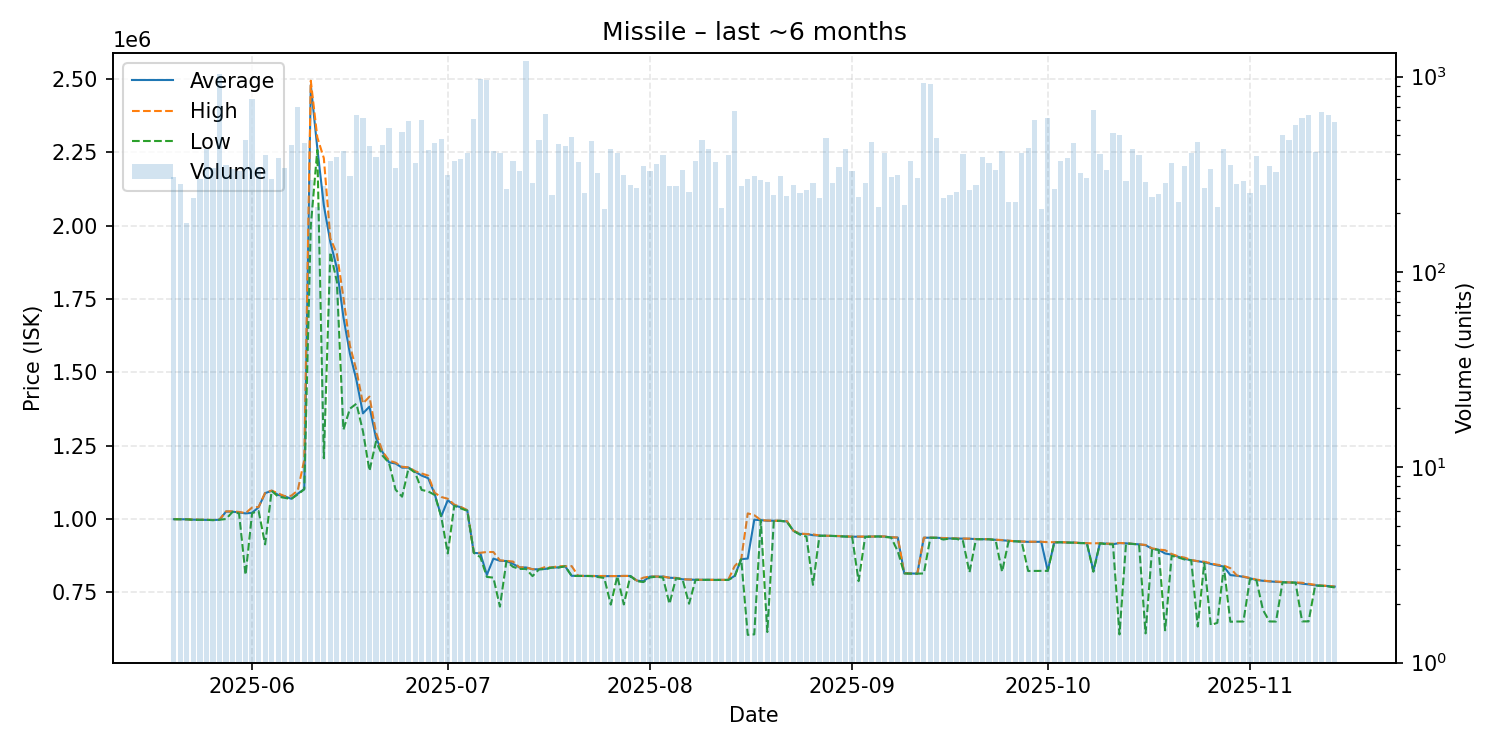

Source data for this figure (header and first rows):
date, average, highest, lowest, order_count, volume
2025-05-20, 999300, 999500, 999200, 207, 308
2025-05-21, 999100, 999200, 999000, 201, 283
2025-05-22, 998800, 998800, 998800, 154, 179
2025-05-23, 997600, 998200, 997000, 204, 240
2025-05-24, 997300, 997500, 997000, 253, 299
2025-05-25, 997300, 997400, 997100, 285, 425
2025-05-26, 996400, 996500, 996000, 259, 339
2025-05-27, 997400, 997600, 997400, 252, 1028
2025-05-28, 1025000, 1026000, 999900, 221, 352
2025-05-29, 1025000, 1026000, 1024000, 239, 337
2025-05-30, 1022000, 1024000, 1019000, 218, 327
2025-05-31, 1019000, 1020000, 809800, 255, 475
2025-06-01, 1021000, 1039000, 1020000, 315, 768
2025-06-02, 1040000, 1041000, 1027000, 247, 346
2025-06-03, 1088000, 1089000, 913500, 209, 395
2025-06-04, 1096000, 1097000, 1096000, 219, 301
2025-06-05, 1082000, 1087000, 1076000, 250, 382
2025-06-06, 1077000, 1078000, 1072000, 270, 342
2025-06-07, 1069000, 1079000, 1068000, 308, 447
2025-06-08, 1086000, 1097000, 1084000, 339, 700
2025-06-09, 1102000, 1201500, 1101000, 255, 458
2025-06-10, 2480000, 2494000, 1999000, 213, 296
2025-06-11, 2264000, 2301000, 2258000, 187, 214
2025-06-12, 2069000, 2230000, 1207000, 224, 276
2025-06-13, 1944000, 1957000, 1909000, 203, 371
2025-06-14, 1855000, 1904000, 1809000, 280, 388
2025-06-15, 1688000, 1756000, 1304000, 247, 418
2025-06-16, 1563500, 1591000, 1376000, 226, 310
2025-06-17, 1473000, 1506500, 1393000, 246, 638
2025-06-18, 1360000, 1394000, 1299000, 193, 617
2025-06-19, 1383000, 1417000, 1164000, 256, 444
2025-06-20, 1276000, 1295000, 1264000, 182, 388
2025-06-21, 1228000, 1230000, 1216000, 293, 448
2025-06-22, 1193000, 1199000, 1191000, 322, 545
2025-06-23, 1189000, 1192000, 1100000, 224, 340
2025-06-24, 1175000, 1178000, 1076000, 251, 521
2025-06-25, 1175000, 1176000, 1174000, 222, 592
2025-06-26, 1161000, 1163000, 1158000, 219, 360
2025-06-27, 1148000, 1155000, 1099000, 226, 600
2025-06-28, 1139000, 1148000, 1094000, 228, 419
2025-06-29, 1085000, 1089000, 1082000, 264, 456
2025-06-30, 1009000, 1075000, 1008000, 208, 479
2025-07-01, 1064000, 1069000, 882600, 230, 313
2025-07-02, 1046000, 1049000, 1045000, 221, 370
2025-07-03, 1040000, 1041000, 1036000, 203, 379
2025-07-04, 1029000, 1030000, 1028000, 211, 408
2025-07-05, 884500, 884800, 884500, 234, 609
2025-07-06, 882700, 884800, 870000, 271, 975
2025-07-07, 809500, 887400, 802500, 203, 956
2025-07-08, 864900, 887300, 800000, 203, 415
2025-07-09, 857600, 859100, 701200, 180, 407
2025-07-10, 856600, 857000, 855900, 204, 267
2025-07-11, 847050, 854900, 836900, 202, 372
2025-07-12, 834700, 834900, 829700, 228, 328
2025-07-13, 834700, 834800, 829800, 237, 1202
2025-07-14, 828400, 828800, 805200, 185, 287
2025-07-15, 828600, 829200, 828300, 203, 476
2025-07-16, 829800, 836600, 829400, 195, 645
2025-07-17, 834500, 834800, 834400, 201, 247
2025-07-18, 834800, 839200, 834600, 177, 450
... 119 more rows
